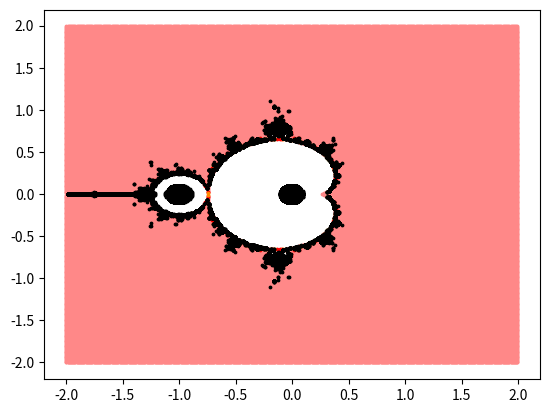

Here is the Python script that generated this plot:
import matplotlib.pyplot as plt
import cmath


#ESSE É ARITMETICO
profundidade = 1000
reais = 2
imaginarios = 2
densidade = 100
cores = True


lim = 10
lim1 = lim
lim2 = 1 / lim
a, a1, b, b1, outroc, c1, d, d1, e, e1, f, f1, g, g1, h, h1, i, i1, j, j1, k, k1, l, l1 = [], [], [], [], [], [], [], [], [], [], [], [], [], [], [], [], [], [], [], [], [], [], [], []
uni1 = range(-reais * densidade, reais * densidade)
uni2 = range(-imaginarios * densidade, imaginarios * densidade)
s = 3

for n in uni1:
    porc = round(50 + 100 * (n) / (len(uni1)), 2)
    print("\r", porc, '%')
    n /= densidade
    for m in uni2:
        m /= densidade
        z = complex(0, 0)
        c = complex(n, m)
        for contador in range(profundidade):
            z = z * z + c
            if abs(z) > lim1:
                if cores:
                    t = abs(z) / abs(c)
                    if contador <= profundidade * 1 / 12:
                        a.append(n)
                        a1.append(m)
                    elif contador >= profundidade * 1 / 12 and contador <= profundidade * 1 / 6:
                        b.append(n)
                        b1.append(m)
                    elif contador >= profundidade * 1 / 6 and contador <= profundidade * 1 / 4:
                        outroc.append(n)
                        c1.append(m)
                    elif contador >= profundidade * 1 / 4 and contador <= profundidade * 1 / 3:
                        d.append(n)
                        d1.append(m)
                    elif contador >= profundidade * 1 / 3 and contador <= profundidade * 5 / 12:
                        e.append(n)
                        e1.append(m)
                    elif contador >= profundidade * 5 / 12 and contador <= profundidade * 1 / 2:
                        f.append(n)
                        f1.append(m)
                    elif contador >= profundidade * 1 / 2 and contador <= profundidade * 7 / 12:
                        g.append(n)
                        g1.append(m)
                    elif contador >= profundidade * 7 / 12 and contador <= profundidade * 2 / 3:
                        h.append(n)
                        h1.append(m)
                    elif contador >= profundidade * 2 / 3 and contador <= profundidade * 3 / 4:
                        i.append(n)
                        i1.append(m)
                    elif contador >= profundidade * 3 / 4 and contador <= profundidade * 5 / 6:
                        j.append(n)
                        j1.append(m)
                    else:
                        k.append(n)
                        k1.append(m)
                break
            elif abs(z) < lim2:
                l.append(n)
                l1.append(m)
            else:
                continue

print("\n\nMontando o Gráfico\n\n")
plt.scatter(a, a1, color='#ff8888', s=s)
plt.scatter(b, b1, color='#ff0000', s=s)
plt.scatter(outroc, c1, color='#ffbb00', s=s)
plt.scatter(d, d1, color='#ff8800', s=s)
plt.scatter(e, e1, color='#ffbb00', s=s)
plt.scatter(f, f1, color='#ffff00', s=s)
plt.scatter(g, g1, color='#88ff00', s=s)
plt.scatter(h, h1, color='#00ff00', s=s)
plt.scatter(i, i1, color='#00ffff', s=s)
plt.scatter(j, j1, color='#0000ff', s=s)
plt.scatter(k, k1, color='#000088', s=s)
plt.scatter(l, l1, color='#000000', s=s)
plt.show()
